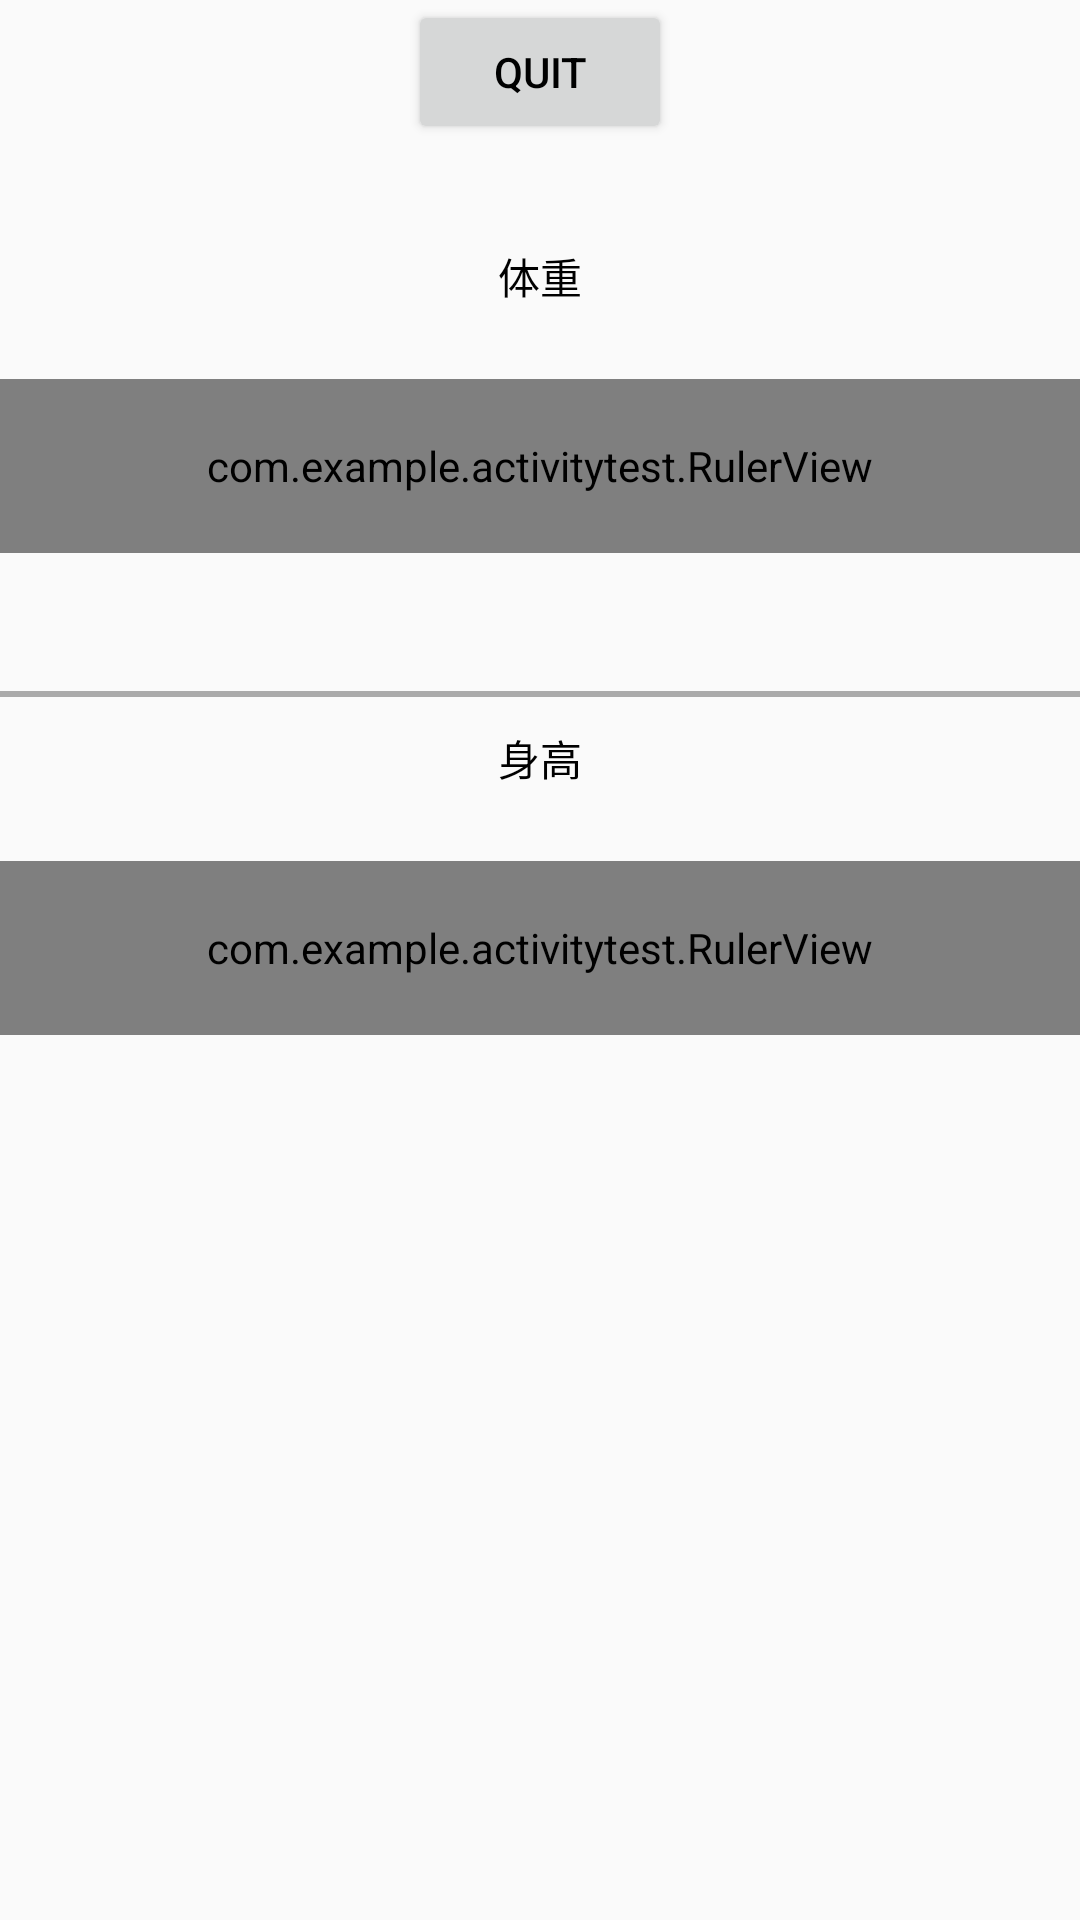

Produce the Android XML layout that renders to this screen, including the resource entries it uses.
<!-- AndroidManifest.xml: application theme Theme.AppCompat.DayNight -->
<!-- res/layout/activity_main.xml -->
<?xml version="1.0" encoding="utf-8"?>
<androidx.constraintlayout.widget.ConstraintLayout xmlns:android="http://schemas.android.com/apk/res/android"
    xmlns:app="http://schemas.android.com/apk/res-auto"
    android:layout_width="match_parent"
    android:layout_height="match_parent">
    <Button
        android:id= "@+id/button1"
        android:layout_width="wrap_content"
        android:layout_height="wrap_content"
        android:textColor="@color/black"
        android:text="Quit"
        app:layout_constraintTop_toTopOf="parent"
        app:layout_constraintLeft_toLeftOf="parent"
        app:layout_constraintRight_toRightOf="parent"/>

    <TextView
        android:id="@+id/tv_weight_tip"
        android:layout_width="wrap_content"
        android:layout_height="wrap_content"
        android:text="体重"
        android:textColor="@android:color/black"
        android:textSize="14dp"
        app:layout_constraintBottom_toBottomOf="parent"
        app:layout_constraintLeft_toLeftOf="parent"
        app:layout_constraintRight_toRightOf="parent"
        app:layout_constraintTop_toTopOf="parent"
        app:layout_constraintVertical_bias="0.132" />
    <RelativeLayout
        android:id="@+id/rl_weight_ruler"
        android:layout_width="match_parent"
        android:layout_height="wrap_content"
        app:layout_constraintTop_toBottomOf="@+id/tv_weight_tip"
        app:layout_constraintLeft_toLeftOf="parent"
        app:layout_constraintRight_toRightOf="parent">

        <com.example.activitytest.RulerView
            android:id="@+id/ruler_weight"
            android:layout_width="match_parent"
            android:layout_height="58dp"
            android:layout_marginTop="24dp"
            app:alphaEnable="true"
            app:lineColor="@android:color/darker_gray"
            app:lineMaxHeight="40dp"
            app:lineMidHeight="30dp"
            app:lineMinHeight="20dp"
            app:lineSpaceWidth="10dp"
            app:lineWidth="2.5dp"
            app:textColor="@android:color/black"
            app:minValue="20"
            app:maxValue="200"
            app:perValue="0.1"
            app:selectorValue="55"/>

        <ImageView
            android:layout_width="14dp"
            android:layout_height="46dp"
            android:layout_centerHorizontal="true"
            android:layout_marginTop="6dp"
            android:scaleType="fitXY"
            android:src="@mipmap/ic_arrow"/>
    </RelativeLayout>

    <TextView
        android:id="@+id/tv_weight"
        android:layout_width="wrap_content"
        android:layout_height="wrap_content"
        android:layout_marginTop="11dp"
        android:maxHeight="30sp"
        android:textColor="@color/colorPrimary"
        android:textSize="24sp"
        app:layout_constraintTop_toBottomOf="@+id/rl_weight_ruler"
        app:layout_constraintEnd_toEndOf="parent"
        app:layout_constraintStart_toStartOf="parent"/>

    <View
        android:id="@+id/view"
        android:layout_width="match_parent"
        android:layout_height="2dp"
        android:layout_marginBottom="5dp"
        android:layout_marginTop="5dp"
        android:background="@android:color/darker_gray"
        app:layout_constraintTop_toBottomOf="@+id/tv_weight"
        app:layout_constraintEnd_toEndOf="parent"
        app:layout_constraintStart_toStartOf="parent"/>

    <TextView
        android:id="@+id/tv_height_tip"
        android:layout_width="wrap_content"
        android:layout_height="wrap_content"
        android:layout_marginTop="10dp"
        android:text="身高"
        android:textColor="@android:color/black"
        android:textSize="14dp"
        app:layout_constraintTop_toBottomOf="@+id/view"
        app:layout_constraintEnd_toEndOf="parent"
        app:layout_constraintStart_toStartOf="parent"/>

    <RelativeLayout
        android:id="@+id/rl_height"
        android:layout_width="match_parent"
        android:layout_height="wrap_content"
        app:layout_constraintTop_toBottomOf="@+id/tv_height_tip"
        app:layout_constraintEnd_toEndOf="parent"
        app:layout_constraintStart_toStartOf="parent">

        <com.example.activitytest.RulerView
            android:id="@+id/ruler_height"
            android:layout_width="match_parent"
            android:layout_height="58dp"
            android:layout_marginTop="24dp"
            app:alphaEnable="true"
            app:lineColor="@android:color/darker_gray"
            app:lineMaxHeight="40dp"
            app:lineMidHeight="30dp"
            app:lineMinHeight="20dp"
            app:lineSpaceWidth="10dp"
            app:lineWidth="2.5dp"
            app:textColor="@android:color/black"
            app:minValue="80"
            app:maxValue="250"
            app:perValue="1"
            app:selectorValue="165"/>

        <ImageView
            android:layout_width="14dp"
            android:layout_height="46dp"
            android:layout_centerHorizontal="true"
            android:layout_marginTop="11dp"
            android:scaleType="fitXY"
            android:src="@mipmap/ic_arrow"/>
    </RelativeLayout>
    <TextView
        android:id="@+id/tv_height"
        android:layout_width="wrap_content"
        android:layout_height="wrap_content"
        android:layout_marginTop="11dp"
        android:maxHeight="30sp"
        android:textColor="@color/colorPrimary"
        android:textSize="24sp"
        app:layout_constraintTop_toBottomOf="@+id/rl_height"
        app:layout_constraintEnd_toEndOf="parent"
        app:layout_constraintStart_toStartOf="parent"/>
</androidx.constraintlayout.widget.ConstraintLayout>
<!-- resources referenced by this layout -->
<resources>
  <color name="black">#FF000000</color>
  <color name="colorPrimary">#3F51B5</color>
</resources>
